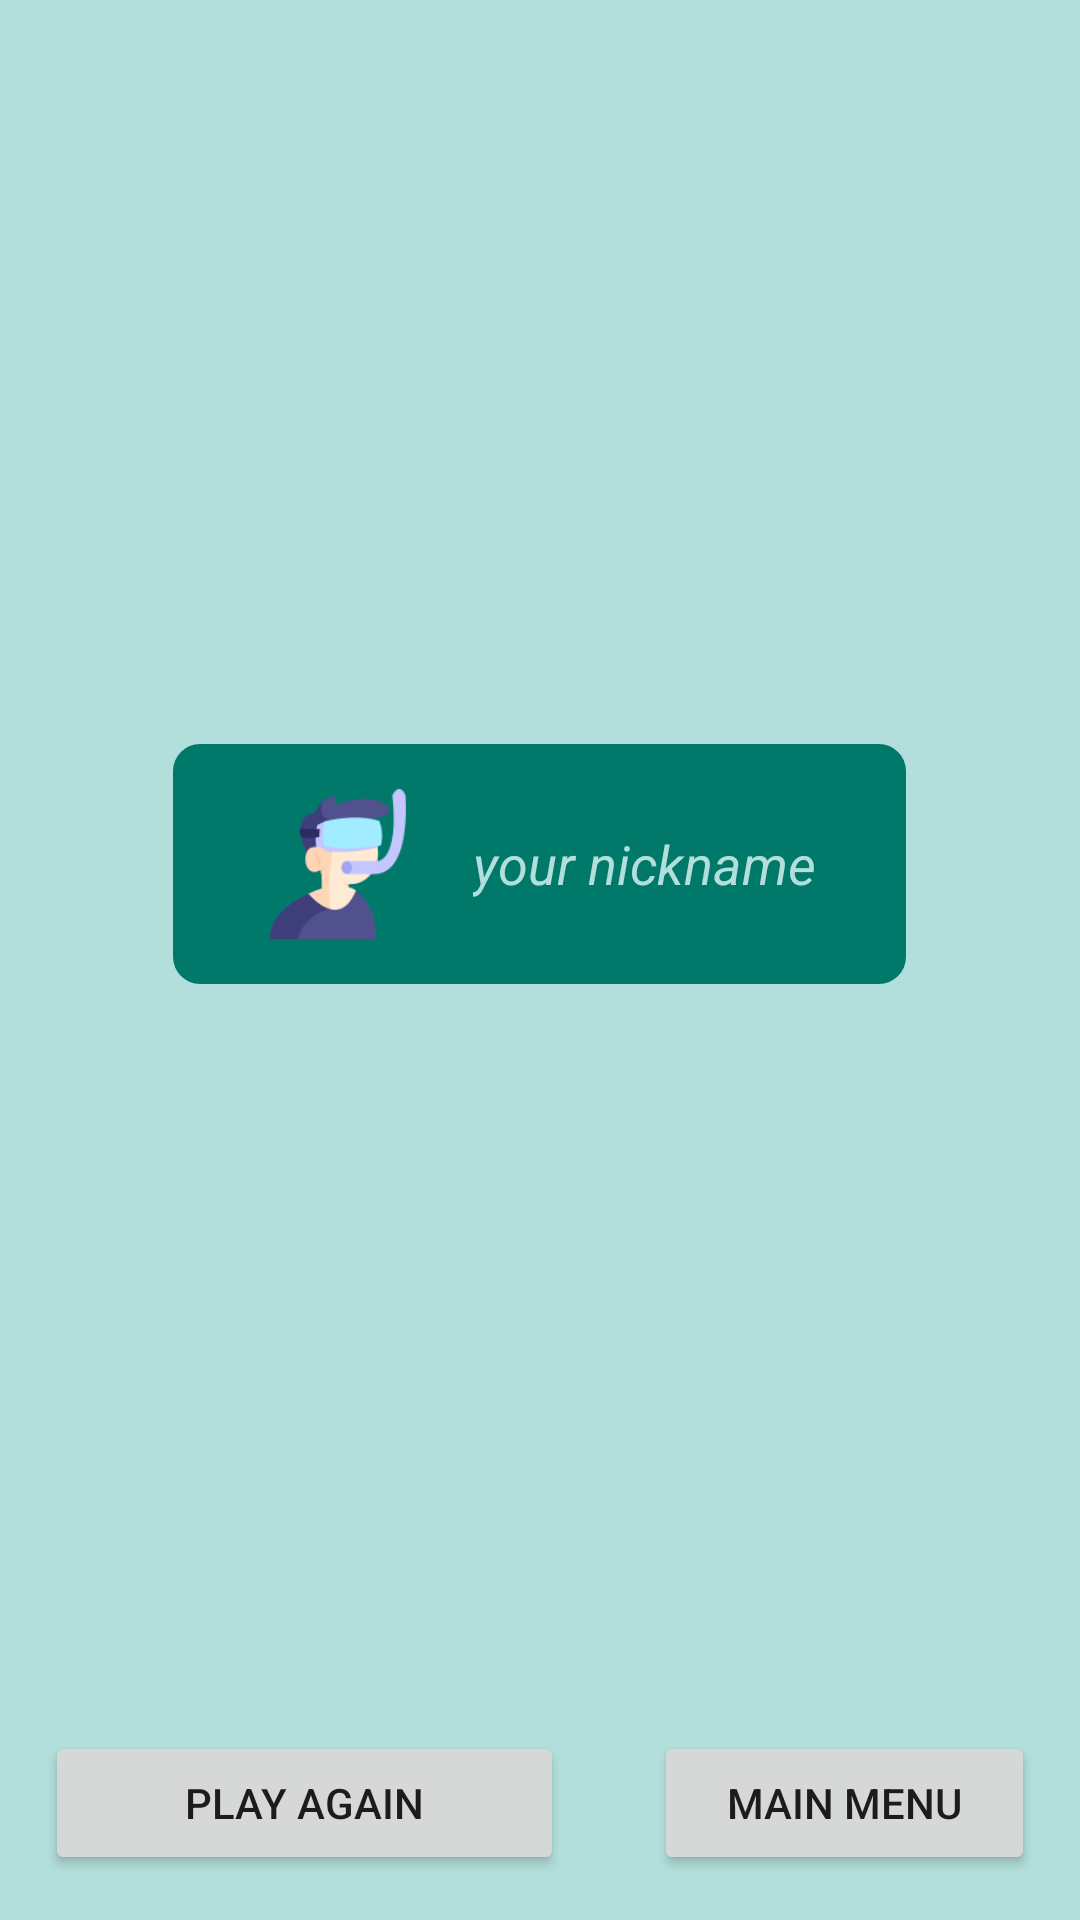

Here is an Android app screen rendered from its layout file. Give the layout XML and the strings, colors and styles it references.
<!-- AndroidManifest.xml: application theme Theme.Quiz -->
<!-- res/layout/fragment_result.xml -->
<?xml version="1.0" encoding="utf-8"?>
<androidx.constraintlayout.widget.ConstraintLayout xmlns:android="http://schemas.android.com/apk/res/android"
    xmlns:app="http://schemas.android.com/apk/res-auto"
    xmlns:tools="http://schemas.android.com/tools"
    android:layout_width="match_parent"
    android:layout_height="match_parent"
    android:background="@color/primary_light">

    <ImageView
        android:id="@+id/emoji_result"
        android:layout_width="128dp"
        android:layout_height="128dp"
        android:layout_margin="60dp"
        android:contentDescription="@string/ic_result"
        app:layout_constraintBottom_toTopOf="@id/ll_tv_score"
        app:layout_constraintEnd_toEndOf="parent"
        app:layout_constraintStart_toStartOf="parent"
        app:layout_constraintTop_toTopOf="parent"
        tools:background="@drawable/ic_lose" />

    <LinearLayout
        android:id="@+id/ll_tv_score"
        android:layout_width="match_parent"
        android:layout_height="wrap_content"
        android:orientation="vertical"
        app:layout_constraintBottom_toBottomOf="@id/emoji_result"
        app:layout_constraintEnd_toEndOf="parent"
        app:layout_constraintStart_toStartOf="parent"
        app:layout_constraintTop_toBottomOf="@id/emoji_result">

        <LinearLayout
            android:layout_width="wrap_content"
            android:layout_height="wrap_content"
            android:orientation="horizontal"
            android:paddingTop="5dp"
            android:paddingBottom="5dp"
            android:paddingLeft="20dp"
            android:paddingRight="20dp"
            android:layout_marginBottom="15dp"
            android:background="@drawable/shape_selected"
            android:gravity="center"
            android:layout_gravity="center">

            <ImageView
                android:id="@+id/img_avatar_result"
                android:layout_width="50dp"
                android:layout_height="50dp"
                android:layout_gravity="center"
                android:layout_margin="10dp"
                android:background="@drawable/avatar_8"
                android:contentDescription="@string/selected_avatar" />

            <TextView
                android:id="@+id/tv_nik_result"
                android:layout_width="wrap_content"
                android:layout_height="wrap_content"
                android:layout_gravity="center"
                android:layout_margin="10dp"
                android:gravity="center"
                android:text="@string/your_nickname"
                android:textColor="@color/primary_light"
                android:textSize="18sp"
                android:textStyle="italic" />

        </LinearLayout>

        <TextView
            android:id="@+id/tv_score_correct_answers"
            android:layout_width="match_parent"
            android:layout_height="wrap_content"
            android:layout_marginTop="10dp"
            android:gravity="center"
            android:textSize="18sp"
            tools:text="@string/score_correct_answers" />

        <TextView
            android:id="@+id/tv_score_incorrect"
            android:layout_width="match_parent"
            android:layout_height="wrap_content"
            android:layout_margin="10dp"
            android:gravity="center"
            android:textSize="18sp"
            app:layout_constraintEnd_toEndOf="parent"
            app:layout_constraintStart_toStartOf="parent"
            app:layout_constraintTop_toBottomOf="@id/tv_score_correct_answers"
            tools:text="@string/score_incorrect" />

    </LinearLayout>


    <Button
        android:id="@+id/button_retry"
        android:layout_width="0dp"
        android:layout_height="wrap_content"
        android:layout_margin="15dp"
        android:text="@string/retry_play"
        app:layout_constraintBottom_toBottomOf="parent"
        app:layout_constraintEnd_toStartOf="@+id/guideline"
        app:layout_constraintStart_toEndOf="@+id/button_go_menu"
        app:layout_constraintStart_toStartOf="parent" />

    <Button
        android:id="@+id/button_go_menu"
        android:layout_width="0dp"
        android:layout_height="wrap_content"
        android:layout_margin="15dp"
        android:text="@string/retry_menu"
        app:layout_constraintBottom_toBottomOf="parent"
        app:layout_constraintEnd_toEndOf="parent"
        app:layout_constraintStart_toStartOf="@+id/guideline" />

    <androidx.constraintlayout.widget.Guideline
        android:id="@+id/guideline"
        android:layout_width="wrap_content"
        android:layout_height="wrap_content"
        android:orientation="vertical"
        app:layout_constraintGuide_begin="203dp" />


</androidx.constraintlayout.widget.ConstraintLayout>
<!-- resources referenced by this layout -->
<resources>
  <color name="primary_light">#B2DFDB</color>
  <!-- drawable avatar_8: png bitmap (drawable, 6119 bytes) -->
  <!-- drawable shape_selected (drawable) -->
  <?xml version="1.0" encoding="utf-8"?>
  <shape xmlns:android="http://schemas.android.com/apk/res/android"
      android:shape="rectangle">
      <solid
          android:color="@color/primary_dark"/>
  
      <corners
          android:radius="9dp" />
  </shape>
  <string name="ic_result">Sad little man or a Cup</string>
  <string name="retry_menu">Main menu</string>
  <string name="retry_play">Play again</string>
  <string name="score_correct_answers">Correct answers: %s</string>
  <string name="score_incorrect">Incorrect answers: %s</string>
  <string name="selected_avatar">Selected avatar</string>
  <string name="your_nickname">your nickname</string>
  <style name="Theme.Quiz" parent="Theme.MaterialComponents.DayNight.NoActionBar">
          
          <item name="colorPrimary">@color/primary</item>
          <item name="colorPrimaryVariant">@color/primary_dark</item>
          <item name="colorOnPrimary">@color/primary_light</item>
          
          <item name="colorSecondary">@color/primary_text</item>
          <item name="colorSecondaryVariant">@color/primary_text</item>
          <item name="colorOnSecondary">@color/primary_text</item>
          
          <item name="android:statusBarColor" tools:targetApi="l">?attr/colorPrimaryVariant</item>
          
      </style>
  <color name="primary_dark">#00796B</color>
  <color name="primary">#009688</color>
  <color name="primary_text">#212121</color>
</resources>
